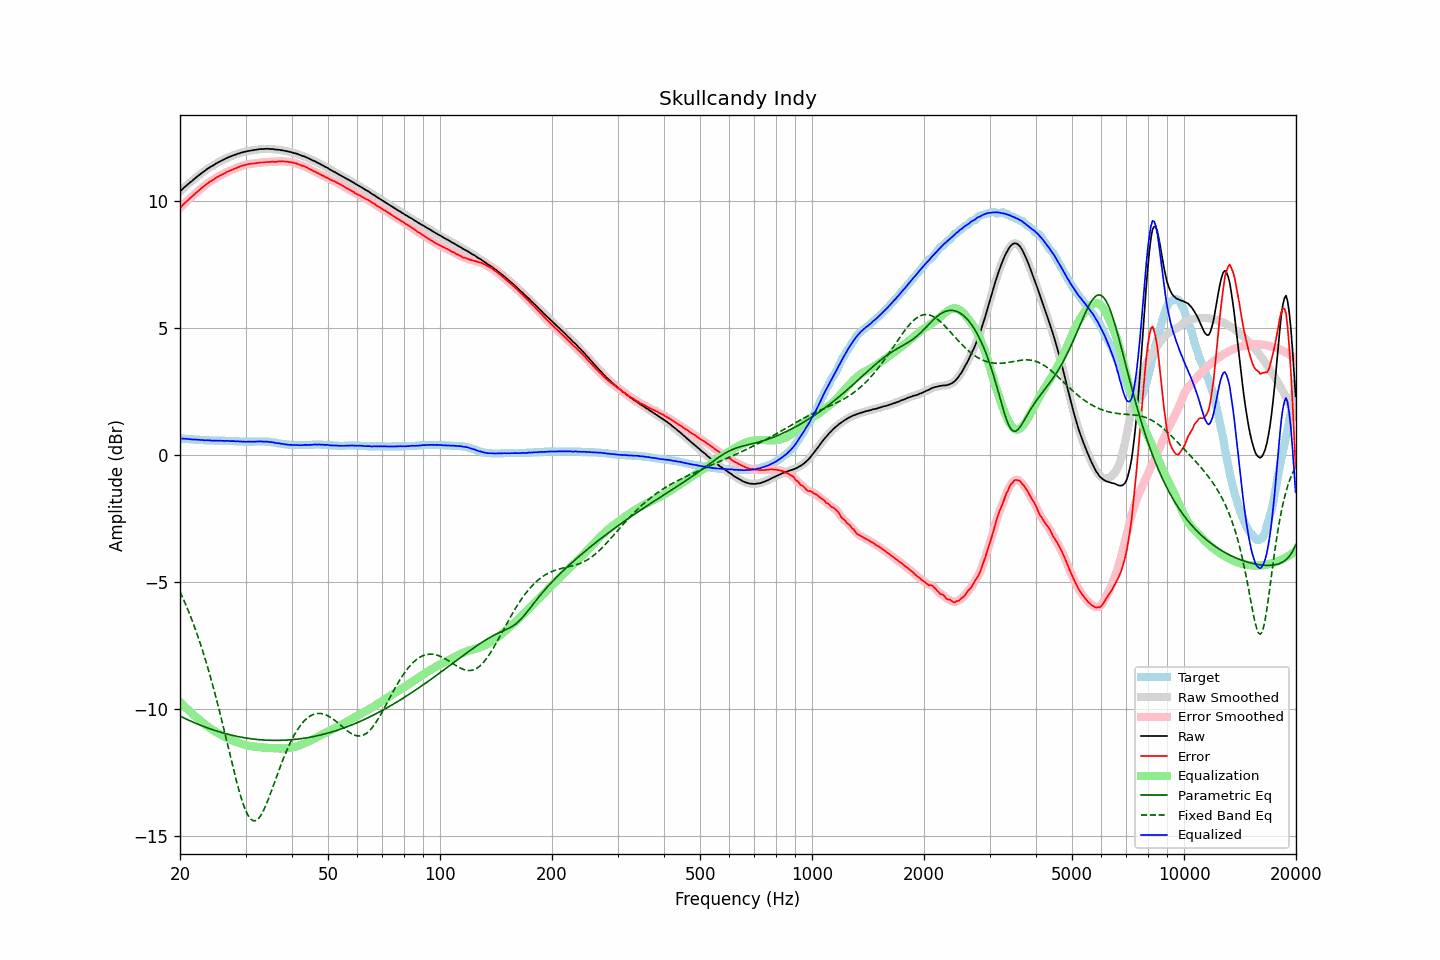

The data file committed next to this chart (first rows):
frequency, raw, error, smoothed, error_smoothed, equalization, parametric_eq, fixed_band_eq, equalized_raw, equalized_smoothed, target
20.00, 10.38, 9.73, 10.38, 9.73, -9.73, -10.28, -5.39, 0.65, 0.65, 0.65
20.20, 10.44, 9.79, 10.44, 9.79, -9.79, -10.32, -5.52, 0.65, 0.65, 0.65
20.40, 10.50, 9.86, 10.50, 9.86, -9.86, -10.35, -5.66, 0.64, 0.64, 0.64
20.61, 10.56, 9.92, 10.56, 9.92, -9.92, -10.38, -5.81, 0.64, 0.64, 0.64
20.81, 10.61, 9.98, 10.61, 9.98, -9.98, -10.41, -5.96, 0.63, 0.63, 0.63
21.02, 10.67, 10.04, 10.67, 10.04, -10.04, -10.44, -6.11, 0.63, 0.63, 0.63
21.23, 10.72, 10.10, 10.72, 10.10, -10.10, -10.46, -6.27, 0.62, 0.62, 0.62
21.44, 10.77, 10.15, 10.77, 10.15, -10.16, -10.49, -6.43, 0.61, 0.61, 0.62
21.66, 10.82, 10.21, 10.82, 10.21, -10.21, -10.52, -6.60, 0.61, 0.61, 0.61
21.87, 10.88, 10.27, 10.88, 10.27, -10.27, -10.55, -6.77, 0.61, 0.61, 0.61
22.09, 10.93, 10.33, 10.93, 10.33, -10.32, -10.58, -6.94, 0.60, 0.60, 0.60
22.31, 10.98, 10.38, 10.98, 10.38, -10.38, -10.60, -7.13, 0.60, 0.60, 0.60
22.54, 11.03, 10.43, 11.03, 10.43, -10.43, -10.63, -7.31, 0.59, 0.60, 0.60
22.76, 11.08, 10.49, 11.08, 10.49, -10.49, -10.65, -7.50, 0.59, 0.59, 0.59
22.99, 11.13, 10.54, 11.13, 10.54, -10.54, -10.68, -7.70, 0.59, 0.58, 0.59
23.22, 11.17, 10.59, 11.17, 10.59, -10.59, -10.70, -7.90, 0.58, 0.58, 0.58
23.45, 11.22, 10.64, 11.22, 10.64, -10.64, -10.73, -8.11, 0.58, 0.58, 0.58
23.69, 11.27, 10.69, 11.27, 10.69, -10.69, -10.75, -8.32, 0.58, 0.58, 0.58
23.92, 11.31, 10.74, 11.31, 10.74, -10.73, -10.77, -8.54, 0.58, 0.58, 0.57
24.16, 11.35, 10.78, 11.35, 10.78, -10.78, -10.79, -8.76, 0.57, 0.57, 0.57
24.40, 11.38, 10.81, 11.38, 10.81, -10.82, -10.82, -8.99, 0.56, 0.56, 0.57
24.65, 11.42, 10.85, 11.42, 10.85, -10.86, -10.84, -9.22, 0.56, 0.56, 0.57
24.89, 11.46, 10.90, 11.46, 10.90, -10.90, -10.86, -9.46, 0.56, 0.56, 0.56
25.14, 11.50, 10.94, 11.50, 10.94, -10.93, -10.88, -9.70, 0.57, 0.56, 0.56
25.39, 11.53, 10.97, 11.53, 10.97, -10.97, -10.90, -9.95, 0.56, 0.56, 0.56
25.65, 11.57, 11.01, 11.57, 11.01, -11.01, -10.92, -10.20, 0.56, 0.56, 0.56
25.91, 11.60, 11.04, 11.60, 11.04, -11.04, -10.94, -10.46, 0.56, 0.56, 0.56
26.16, 11.63, 11.07, 11.63, 11.07, -11.08, -10.95, -10.72, 0.55, 0.56, 0.56
26.43, 11.66, 11.10, 11.66, 11.11, -11.11, -10.97, -10.98, 0.55, 0.55, 0.56
26.69, 11.70, 11.15, 11.69, 11.14, -11.14, -10.99, -11.25, 0.56, 0.56, 0.55
26.96, 11.72, 11.17, 11.72, 11.17, -11.17, -11.00, -11.51, 0.55, 0.55, 0.55
27.23, 11.75, 11.20, 11.75, 11.20, -11.20, -11.02, -11.78, 0.55, 0.55, 0.55
27.50, 11.77, 11.22, 11.77, 11.22, -11.22, -11.04, -12.04, 0.54, 0.55, 0.55
27.77, 11.80, 11.25, 11.80, 11.25, -11.25, -11.05, -12.31, 0.55, 0.54, 0.55
28.05, 11.82, 11.28, 11.82, 11.28, -11.28, -11.06, -12.56, 0.54, 0.54, 0.54
28.33, 11.84, 11.30, 11.84, 11.30, -11.30, -11.08, -12.81, 0.54, 0.54, 0.54
28.62, 11.87, 11.33, 11.86, 11.33, -11.33, -11.09, -13.05, 0.54, 0.54, 0.54
28.90, 11.88, 11.35, 11.88, 11.35, -11.35, -11.10, -13.28, 0.53, 0.53, 0.53
29.19, 11.91, 11.38, 11.90, 11.38, -11.37, -11.12, -13.50, 0.53, 0.53, 0.53
29.48, 11.92, 11.39, 11.92, 11.40, -11.40, -11.13, -13.69, 0.52, 0.53, 0.53
29.78, 11.94, 11.42, 11.94, 11.42, -11.41, -11.14, -13.87, 0.52, 0.52, 0.52
30.08, 11.95, 11.43, 11.95, 11.43, -11.43, -11.15, -14.03, 0.52, 0.52, 0.52
30.38, 11.97, 11.45, 11.97, 11.45, -11.44, -11.16, -14.16, 0.52, 0.52, 0.52
30.68, 11.98, 11.46, 11.98, 11.46, -11.46, -11.17, -14.26, 0.52, 0.52, 0.52
30.99, 11.99, 11.47, 11.99, 11.47, -11.47, -11.18, -14.34, 0.52, 0.52, 0.52
31.30, 12.00, 11.48, 12.00, 11.48, -11.48, -11.19, -14.39, 0.52, 0.52, 0.52
31.61, 12.01, 11.48, 12.01, 11.48, -11.49, -11.19, -14.41, 0.52, 0.52, 0.53
31.93, 12.02, 11.49, 12.02, 11.49, -11.49, -11.20, -14.40, 0.53, 0.53, 0.53
32.24, 12.03, 11.50, 12.03, 11.50, -11.50, -11.21, -14.37, 0.53, 0.53, 0.53
32.57, 12.04, 11.51, 12.04, 11.51, -11.51, -11.21, -14.31, 0.53, 0.53, 0.53
32.89, 12.05, 11.52, 12.05, 11.52, -11.51, -11.22, -14.22, 0.54, 0.53, 0.53
33.22, 12.05, 11.52, 12.05, 11.52, -11.52, -11.22, -14.12, 0.53, 0.53, 0.53
33.55, 12.05, 11.52, 12.05, 11.52, -11.53, -11.23, -14.00, 0.52, 0.53, 0.53
33.89, 12.06, 11.53, 12.06, 11.53, -11.53, -11.23, -13.86, 0.53, 0.53, 0.53
34.23, 12.06, 11.54, 12.06, 11.53, -11.54, -11.23, -13.71, 0.52, 0.52, 0.52
34.57, 12.06, 11.54, 12.06, 11.54, -11.54, -11.24, -13.55, 0.52, 0.52, 0.52
34.92, 12.05, 11.54, 12.05, 11.55, -11.54, -11.24, -13.38, 0.51, 0.51, 0.51
35.27, 12.05, 11.55, 12.05, 11.55, -11.55, -11.24, -13.21, 0.50, 0.50, 0.50
35.62, 12.05, 11.56, 12.04, 11.55, -11.55, -11.24, -13.04, 0.50, 0.49, 0.49
35.97, 12.03, 11.54, 12.04, 11.55, -11.55, -11.24, -12.86, 0.48, 0.48, 0.49
... 635 more rows
